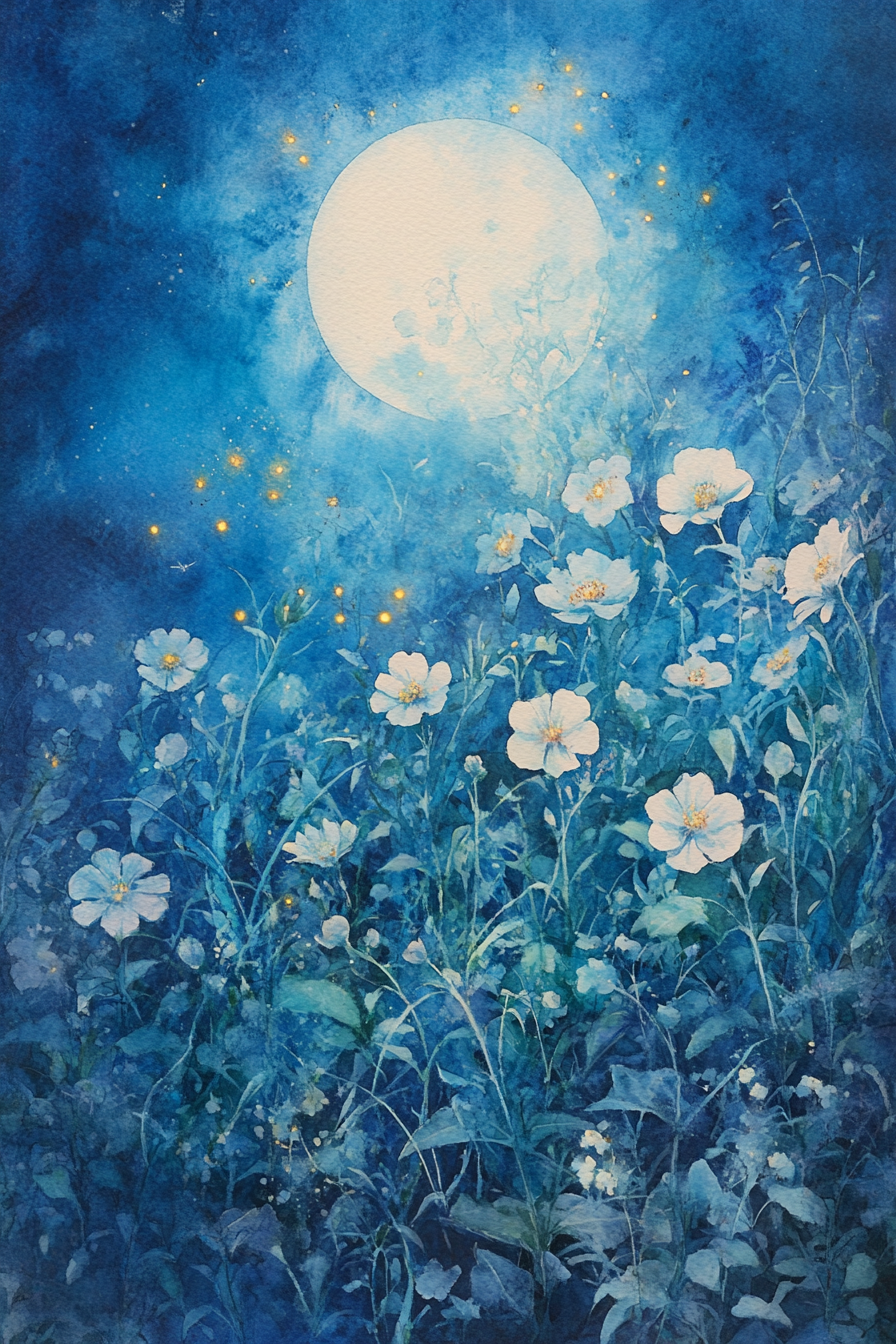
Generation parameters embedded in this image by Midjourney (PNG 'Description' text chunk):
Imagine a mystical moonlit garden bathed in the soft glow of moonlight, where exotic flowers bloom and fireflies dance, painting a dreamy watercolor scene that awakens the senses to the magic of nature --ar 2:3 --v 6.1 Job ID: 8b89c16b-bb4b-4417-94ce-95b2cacc123e